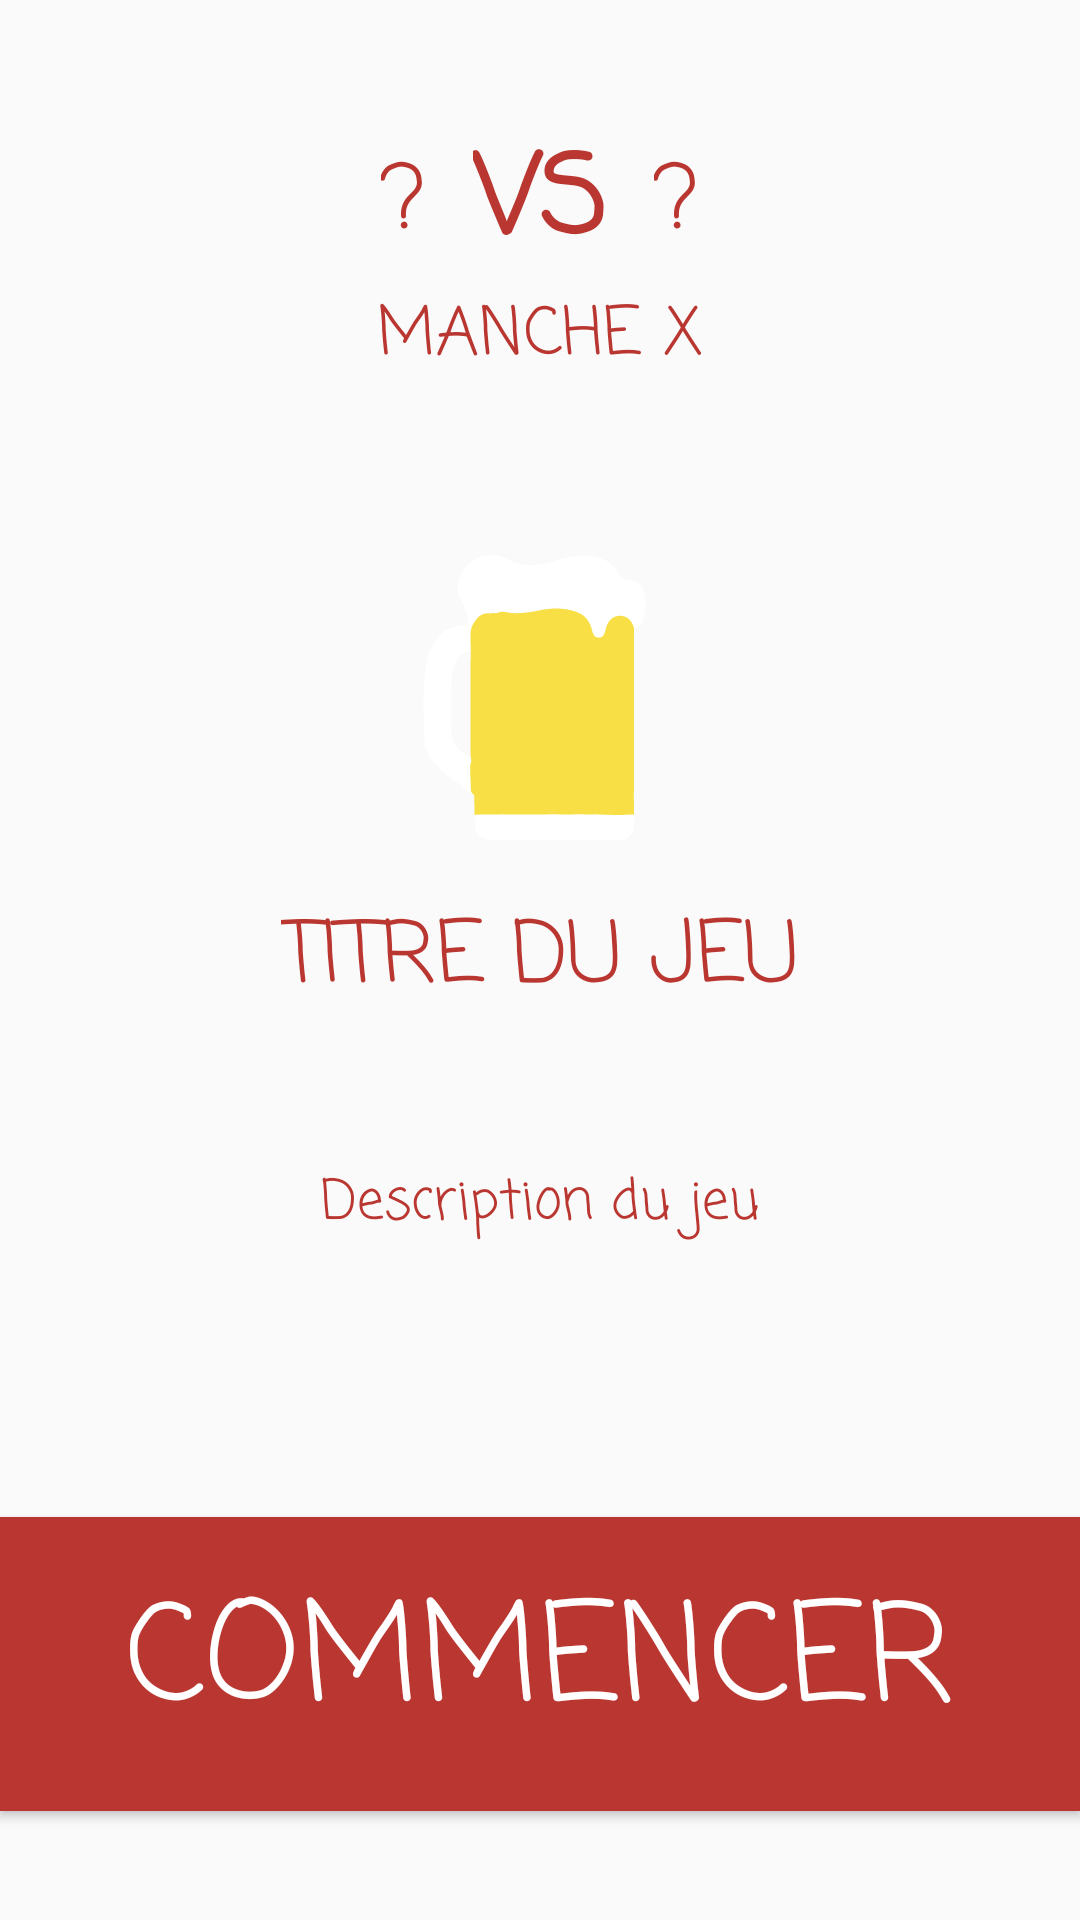

The Android layout XML behind this screen, and the referenced resources:
<!-- AndroidManifest.xml: application theme AppTheme -->
<!-- res/layout/activity_newmanche.xml -->
<?xml version="1.0" encoding="utf-8"?>
<android.support.constraint.ConstraintLayout xmlns:android="http://schemas.android.com/apk/res/android"
    xmlns:app="http://schemas.android.com/apk/res-auto"
    xmlns:tools="http://schemas.android.com/tools"
    android:id="@+id/layout_newmanche"
    android:layout_width="match_parent"
    tools:context=".Load_NewManche"
    android:layout_height="match_parent">

    <LinearLayout
        android:layout_width="match_parent"
        android:layout_height="wrap_content"
        android:layout_marginStart="8dp"
        android:layout_marginTop="8dp"
        android:layout_marginEnd="8dp"
        android:layout_marginBottom="8dp"
        android:gravity="center"
        android:orientation="vertical"
        app:layout_constraintBottom_toTopOf="@+id/constraintLayout3"
        app:layout_constraintEnd_toEndOf="parent"
        app:layout_constraintStart_toStartOf="parent"
        app:layout_constraintTop_toTopOf="parent">

        <LinearLayout
            android:layout_width="match_parent"
            android:layout_height="match_parent"
            android:gravity="center"
            android:orientation="horizontal">

            <TextView
                android:id="@+id/joueur1_newmanche"
                android:layout_width="wrap_content"
                android:layout_height="wrap_content"
                android:layout_marginStart="8dp"
                android:layout_marginEnd="8dp"
                android:fontFamily="casual"
                android:text="?"
                android:textAlignment="textStart"
                android:textAllCaps="true"
                android:textColor="@color/Couleur1"
                android:textSize="30sp"
                android:visibility="visible"
                app:layout_constraintBottom_toBottomOf="@+id/textView5"
                app:layout_constraintEnd_toStartOf="@+id/textView5"
                app:layout_constraintStart_toStartOf="parent"
                app:layout_constraintTop_toTopOf="@+id/textView5" />

            <TextView
                android:id="@+id/textView5"
                android:layout_width="wrap_content"
                android:layout_height="wrap_content"
                android:layout_marginStart="8dp"
                android:layout_marginEnd="8dp"
                android:fontFamily="casual"
                android:text="VS"
                android:textAlignment="center"
                android:textAllCaps="false"
                android:textColor="@color/Couleur1"
                android:textSize="36sp"
                android:textStyle="bold"
                android:visibility="visible"
                app:layout_constraintEnd_toEndOf="parent"
                app:layout_constraintStart_toStartOf="parent"
                app:layout_constraintTop_toTopOf="parent" />

            <TextView
                android:id="@+id/joueur2_newmanche"
                android:layout_width="wrap_content"
                android:layout_height="wrap_content"
                android:layout_marginStart="8dp"
                android:layout_marginEnd="8dp"
                android:fontFamily="casual"
                android:text="?"
                android:textAlignment="textEnd"
                android:textAllCaps="true"
                android:textColor="@color/Couleur1"
                android:textSize="30sp"
                android:visibility="visible"
                app:layout_constraintBottom_toBottomOf="@+id/textView5"
                app:layout_constraintEnd_toEndOf="parent"
                app:layout_constraintStart_toEndOf="@+id/textView5"
                app:layout_constraintTop_toTopOf="@+id/textView5" />
        </LinearLayout>

        <TextView
            android:id="@+id/count_newmanche"
            android:layout_width="wrap_content"
            android:layout_height="wrap_content"
            android:layout_marginStart="8dp"
            android:layout_marginEnd="8dp"
            android:fontFamily="casual"
            android:text="Manche X"
            android:textAlignment="center"
            android:textAllCaps="true"
            android:textColor="@color/Couleur1"
            android:textSize="22sp"
            android:visibility="visible"
            app:layout_constraintEnd_toEndOf="parent"
            app:layout_constraintStart_toStartOf="parent"
            app:layout_constraintTop_toBottomOf="@+id/textView5" />

    </LinearLayout>

    <TextView
        android:id="@+id/start_timer"
        android:layout_width="wrap_content"
        android:layout_height="wrap_content"
        android:layout_marginStart="8dp"
        android:layout_marginTop="8dp"
        android:layout_marginEnd="8dp"
        android:layout_marginBottom="8dp"
        android:fontFamily="casual"
        android:textAlignment="center"
        android:textColor="@color/Couleur3"
        android:textSize="30sp"
        android:visibility="invisible"
        app:layout_constraintBottom_toBottomOf="parent"
        app:layout_constraintEnd_toEndOf="parent"
        app:layout_constraintStart_toStartOf="parent"
        app:layout_constraintTop_toTopOf="parent" />

    <android.support.constraint.ConstraintLayout
        android:id="@+id/constraintLayout3"
        android:layout_width="match_parent"
        android:layout_height="300dp"
        android:layout_marginTop="8dp"
        android:layout_marginBottom="8dp"
        android:gravity="center"
        android:maxHeight="300dp"
        android:minHeight="300dp"
        android:orientation="vertical"
        app:layout_constraintBottom_toBottomOf="parent"
        app:layout_constraintEnd_toEndOf="parent"
        app:layout_constraintHorizontal_bias="1.0"
        app:layout_constraintStart_toStartOf="parent"
        app:layout_constraintTop_toTopOf="parent"
        app:layout_constraintVertical_bias="0.498">

        <ImageView
            android:id="@+id/image_newmanche"
            android:layout_width="100dp"
            android:layout_height="100dp"
            android:layout_marginTop="8dp"
            android:layout_marginBottom="8dp"
            android:adjustViewBounds="false"
            android:cropToPadding="false"
            app:layout_constraintBottom_toTopOf="@+id/titrejeu_newmanche"
            app:layout_constraintEnd_toEndOf="parent"
            app:layout_constraintHorizontal_bias="0.498"
            app:layout_constraintStart_toStartOf="parent"
            app:layout_constraintTop_toTopOf="parent"
            app:srcCompat="@drawable/beer" />

        <TextView
            android:id="@+id/titrejeu_newmanche"
            android:layout_width="wrap_content"
            android:layout_height="wrap_content"
            android:layout_marginTop="8dp"
            android:layout_marginBottom="8dp"
            android:fontFamily="casual"
            android:text="Titre du jeu"
            android:textAlignment="center"
            android:textAllCaps="true"
            android:textColor="@color/Couleur1"
            android:textSize="28sp"
            android:visibility="visible"
            app:layout_constraintBottom_toBottomOf="parent"
            app:layout_constraintEnd_toEndOf="parent"
            app:layout_constraintStart_toStartOf="parent"
            app:layout_constraintTop_toTopOf="parent" />

        <TextView
            android:id="@+id/descriptionjeu_newmanche"
            android:layout_width="wrap_content"
            android:layout_height="wrap_content"
            android:layout_marginBottom="8dp"
            android:fontFamily="casual"
            android:text="Description du jeu"
            android:textAlignment="center"
            android:textAllCaps="false"
            android:textColor="@color/Couleur1"
            android:textSize="18sp"
            android:visibility="visible"
            app:layout_constraintBottom_toBottomOf="parent"
            app:layout_constraintEnd_toEndOf="parent"
            app:layout_constraintStart_toStartOf="parent"
            app:layout_constraintTop_toBottomOf="@+id/titrejeu_newmanche" />
    </android.support.constraint.ConstraintLayout>

    <Button
        android:id="@+id/continue_endmanche"
        style="@style/Widget.AppCompat.Button"
        android:layout_width="match_parent"
        android:layout_height="98dp"
        android:layout_marginTop="8dp"
        android:layout_marginBottom="8dp"
        android:background="@color/Couleur1"
        android:fontFamily="casual"
        android:lineSpacingExtra="0sp"
        android:padding="10dp"
        android:text="commencer"
        android:textColor="@color/Couleur3"
        android:textSize="45sp"
        android:typeface="monospace"
        android:visibility="visible"
        app:layout_constraintBottom_toBottomOf="parent"
        app:layout_constraintEnd_toEndOf="parent"
        app:layout_constraintStart_toStartOf="parent"
        app:layout_constraintTop_toBottomOf="@+id/constraintLayout3" />

</android.support.constraint.ConstraintLayout>
<!-- resources referenced by this layout -->
<resources>
  <color name="Couleur1">#ba3731</color>
  <color name="Couleur3">#fff</color>
  <!-- drawable beer: vector/xml drawable (drawable, 3869 chars, omitted) -->
  <style name="AppTheme" parent="Theme.AppCompat.Light.NoActionBar">
          <item name="android:statusBarColor">@color/Couleur1</item>
        <item name="android:textColorHint">@color/Couleur3</item>
          <item name="colorControlNormal">@color/Couleur3</item>
          <item name="colorControlActivated">@color/Couleur3</item>
          <item name="colorControlHighlight">@color/Couleur3</item>
      </style>
</resources>
